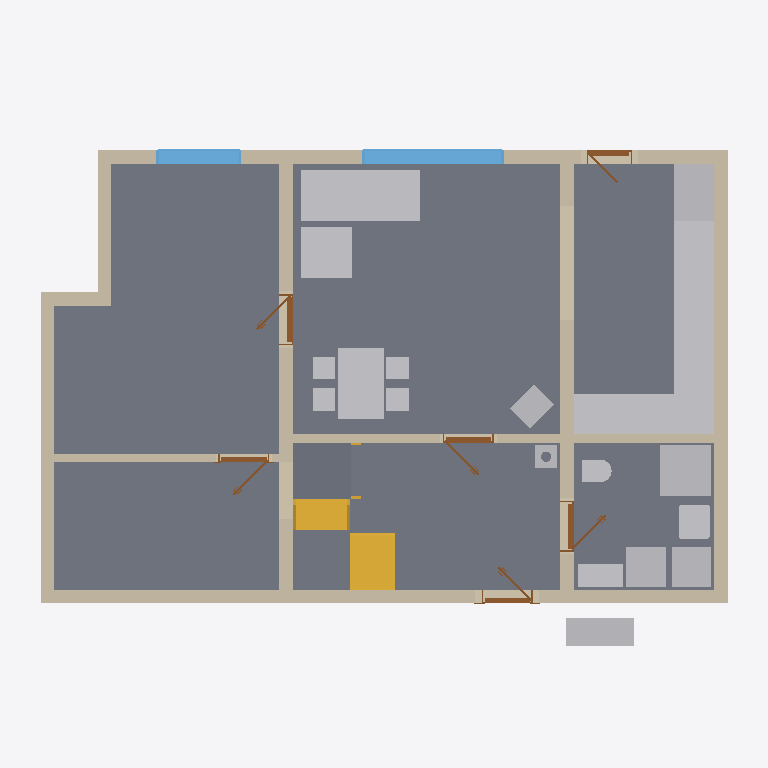
Plan cut of the same IFC building model at storey 'Ground floor' (level 0.00 m, cut at 1.40 m), seen from above with north up, elements coloured by IFC class: 18 other elements (light grey), 11 walls (beige), 7 slabs (grey), 6 doors (brown), 3 stairs (yellow), 2 windows (light blue). Cut surfaces are drawn darker.
Extent 12.6 m × 9.2 m × 8.8 m (x, y, z). Storeys (11): Ground floor at 0.00 m; Upper floor at 3.03 m; Roof - -2: Vapour barrier at 3.03 m; Roof - -3: Gypsum plasterboard at 3.03 m; Roof - 0: Rafters at 3.03 m; Roof - 0a: Collar ties at 3.03 m; Roof - +1: Wood fiberboard at 3.03 m; Roof - +2: Underlay at 3.03 m; Roof - +3: Counter-battens at 3.03 m; Roof - +4: Tile battens at 3.03 m; Roof - +5: Tiles at 3.03 m. Elements (368): 237 IfcBeam, 68 IfcSlab, 23 IfcWall, 15 IfcFurniture, 9 IfcDoor, 7 IfcWindow, 5 IfcSanitaryTerminal, 3 IfcStair, 1 IfcChimney.

HEADER;
FILE_DESCRIPTION(('ViewDefinition[DesignTransferView]'),'2;1');
FILE_NAME('/dev/null','2026-09-06T21:07:02+02:00',(''),(''),'IfcOpenShell 0.8.5','IfcOpenShell 0.8.5','Nobody');
FILE_SCHEMA(('IFC4'));
ENDSEC;
DATA;
#1=IFCPROJECT('3A_9HFukX0IR4C6zYlP271',$,'My house',$,$,$,$,(#10,#15),#5);
#19=IFCSITE('3VxzFuOkb7bRFgUk0TinCw',$,'Site',$,$,#27,$,$,$,$,$,$,$,$);
#20=IFCBUILDING('0LUOR9wpP6nvpTtXCgDfL7',$,'My house',$,$,#32,$,$,$,$,$,$);
#33=IFCBUILDINGSTOREY('3S0mKIHvLEFh5K4SmJZ0si',$,'Ground floor',$,$,#39,$,$,$,0.0);
#40=IFCBUILDINGSTOREY('0nhs0dAqT7jO7fUD55mPHk',$,'Upper floor',$,$,#45,$,$,$,3.03);
#14055=IFCBUILDINGSTOREY('1quVjGv7rACwhNlxwqcRhm',$,'Roof - -2: Vapour barrier','Visibility container for Vapour barrier','ROOF_LAYER',#14060,$,$,$,3.03);
#14061=IFCBUILDINGSTOREY('3I4tW1AIP3zR67vFzax3_T',$,'Roof - -3: Gypsum plasterboard','Visibility container for Gypsum plasterboard','ROOF_LAYER',#14066,$,$,$,3.03);
#14067=IFCBUILDINGSTOREY('2qIJvLh516xuTkh9N0TPvi',$,'Roof - 0: Rafters','Visibility container for Rafters','ROOF_LAYER',#14072,$,$,$,3.03);
#14073=IFCBUILDINGSTOREY('0YMHy5DRn0UwjRCh_cIOpI',$,'Roof - 0a: Collar ties','Visibility container for Collar ties','ROOF_LAYER',#14078,$,$,$,3.03);
#14079=IFCBUILDINGSTOREY('3I7bB3qWDEQwXef1tpOAuA',$,'Roof - +1: Wood fiberboard','Visibility container for Wood fiberboard','ROOF_LAYER',#14084,$,$,$,3.03);
#14085=IFCBUILDINGSTOREY('3NjomobrfD3htFPCJnWdQ2',$,'Roof - +2: Underlay','Visibility container for Roofing underlay','ROOF_LAYER',#14090,$,$,$,3.03);
#14091=IFCBUILDINGSTOREY('2GVnG_Hv1EARDBaFwKClJa',$,'Roof - +3: Counter-battens','Visibility container for Counter-battens','ROOF_LAYER',#14096,$,$,$,3.03);
#14097=IFCBUILDINGSTOREY('3vnPtNb0b6uRA5SiUGrl3T',$,'Roof - +4: Tile battens','Visibility container for Tile battens','ROOF_LAYER',#14102,$,$,$,3.03);
#14103=IFCBUILDINGSTOREY('2$zwHiTev2LhNfF86kVNrD',$,'Roof - +5: Tiles','Visibility container for Roof tiles','ROOF_LAYER',#14108,$,$,$,3.03);
#125=IFCSLAB('1jLsrGghz2vPcsj88f$4yj',$,'Kuchyn',$,$,#130,#137,$,.FLOOR.);
#101=IFCSLAB('2Gk5zpvtj2dOcJI8t5zX8n',$,'Pokoj',$,$,#106,#113,$,.FLOOR.);
#71=IFCSLAB('1X9tnz7NzEHPhhl20ckXuE',$,'Prizemi, posilovna',$,$,#77,#84,$,.FLOOR.);
#149=IFCSLAB('28YprITer4aR$mZAHJDKW7',$,'Chodba',$,$,#154,#161,$,.FLOOR.);
#173=IFCSLAB('3hVKhDu3P2dBaZaqROda1p',$,'Koupelna',$,$,#178,#185,$,.FLOOR.);
#197=IFCWALL('0ZjPqCA$P9oA$tYXw2QrTv',$,'Wall 1',$,$,#207,#218,$,$);
#223=IFCWALL('1ZOaAdCLHFNRLxoRnX$WrE',$,'Wall 2',$,$,#232,#243,$,$);
#1781=IFCFURNITURE('0qDFE0IT51NfwvOxe39Dfs',$,'Gauc',$,$,#1802,#1790,$,$);
#373=IFCWALL('0sG3X8H39BTB6WoOyOTgNZ',$,'Wall 8',$,$,#382,#393,$,$);
#348=IFCWALL('1Ae6_fKhzDIwvYk_YJB6IG',$,'Wall 7',$,$,#357,#368,$,$);
#3087=IFCFURNITURE('2maKpHeoT2Aef0oUSNuXRs',$,'Kuch.?Linka',$,'Kuch.?Linka',#3092,#3099,$,.USERDEFINED.);
#3466=IFCFURNITURE('1QPaZVB0fFyupSlDe9RsQ6',$,'Stul',$,$,#3487,#3475,$,$);
#248=IFCWALL('0AXAfJrizCxBUxlxOIiR$K',$,'Wall 3',$,$,#257,#268,$,$);
#273=IFCWALL('2RjMwx0qr3lhB8zogw80Qm',$,'Wall 4',$,$,#282,#293,$,$);
#2855=IFCSLAB('01oaZm0lj9UAUyGNMSjSHS',$,'Main stair landing',$,$,#2860,#2867,$,.LANDING.);
#2869=IFCSLAB('0t4vYy83z9B8Hq3rQH43sx',$,'Main stair landing',$,$,#2874,#2881,$,.LANDING.);
#1871=IFCFURNITURE('2cOChWRqPAlvNviKD0hG4k',$,'Gauc',$,$,#1892,#1880,$,$);
#2003=IFCSANITARYTERMINAL('3_9MKWdF53vAe1zX6ynUul',$,'Sprcha',$,$,#2024,#2012,$,$);
#2665=IFCSTAIR('3YqmGQhJr3VgrZ1z8plEjL',$,'Main stair',$,$,#2672,$,$,.STRAIGHT_RUN_STAIR.);
#3121=IFCFURNITURE('2sUdOEEjH9lwea34z$nEql',$,'Kuch.?Linka',$,'Kuch.?Linka',#3126,#3133,$,.USERDEFINED.);
#3019=IFCFURNITURE('1wi5obyDTApfptlM6kPnkr',$,'Lednice',$,'Lednice',#3024,#3031,$,.USERDEFINED.);
#974=IFCWINDOW('2oB47TIUb1X9$XnG9yML7R',$,'Window 2',$,$,#1051,#975,$,1.375,2.5,.WINDOW.,.SINGLE_PANEL.,$);
#2127=IFCWALL('34CtK3pDb1JRU_Kn20LN23',$,'Wall 11',$,$,#2136,#2147,$,$);
#1551=IFCFURNITURE('0ntGkbU8z5yvK6LCqY9$7N',$,'Tepelné?Čerpadlo',$,'Tepelné?Čerpadlo',#1556,#1563,$,.USERDEFINED.);
#323=IFCWALL('31oeG61I54ohlZGJ6Hn8KF',$,'Wall 6',$,$,#332,#343,$,$);
#2723=IFCSTAIR('1hvrgF6yL7ZRJBExX6HeOa',$,'Main stair',$,$,#2730,$,$,.STRAIGHT_RUN_STAIR.);
#1656=IFCFURNITURE('2Zp3qm2dT32fC03tCktU_t',$,'Pračka',$,'Pračka',#1661,#1668,$,.USERDEFINED.);
#2951=IFCFURNITURE('2K$WjNXyXFr9Pk00YSZ6Lf',$,'Dřez',$,'Dřez',#2956,#2963,$,.USERDEFINED.);
#1621=IFCFURNITURE('2DhL5V6frD$v7DqSQC1ozb',$,'Zásobník?TUV',$,'Zásobník?TUV',#1626,#1633,$,.USERDEFINED.);
#2985=IFCFURNITURE('0WF3bJujX6JARArM_z94d2',$,'Myčka',$,'Myčka',#2990,#2997,$,.USERDEFINED.);
#3053=IFCFURNITURE('1lZktaFvTCyAkxfJ3DMzyX',$,'Sporák',$,'Sporák',#3058,#3065,$,.USERDEFINED.);
#1306=IFCWALL('2RnDxDa2n8lf0M6smPXMcR',$,'Wall 9',$,$,#1316,#1327,$,$);
#1070=IFCWINDOW('1liWEqNC56tQDi_v9L7U5b',$,'Window 3',$,$,#1147,#1071,$,1.375,1.5,.WINDOW.,.SINGLE_PANEL.,$);
#1526=IFCWALL('2wiydzLTP8uhBU7vCYjxn$',$,'Wall 10',$,$,#1535,#1546,$,$);
#1941=IFCSANITARYTERMINAL('0qMqGY2afD$gWuc9UU5fGF',$,'Umyv',$,$,#1962,#1950,$,$);
#1586=IFCFURNITURE('0ERGfjmTX80OF3759uUXF0',$,'Hydrobox',$,'Hydrobox',#1591,#1598,$,.USERDEFINED.);
#2916=IFCFURNITURE('3D39Elspj8$QPe56ajm5ZG',$,'Kamna',$,'Kamna',#2921,#2928,$,.USERDEFINED.);
#298=IFCWALL('2LqouCKoPFmBFRY9wL2fyw',$,'Wall 5',$,$,#488,#318,$,$);
#2105=IFCSANITARYTERMINAL('0fss3KH1r2Av2CCz0ODozU',$,'WC',$,$,#2126,#2114,$,$);
#2522=IFCDOOR('07dlVbXxbEtB$G_kDn8Rxd',$,'Door 6',$,$,#2643,#2532,$,2.15,0.9,.DOOR.,.SINGLE_SWING_LEFT.,$);
#2328=IFCDOOR('2I33JwOojEres6fulV_5J0',$,'Door 5',$,$,#2449,#2338,$,2.15,0.9,.DOOR.,.SINGLE_SWING_RIGHT.,$);
#2886=IFCCHIMNEY('12QjpWcRr9ofsAERa1ctjm',$,'Main chimney',$,$,#2891,#2906,$,.NOTDEFINED.);
#2170=IFCDOOR('2bBg4Dz9r1FvRBTMXAPJvG',$,'Door 4',$,$,#2291,#2180,$,2.15,0.9,.DOOR.,.SINGLE_SWING_LEFT.,$);
#714=IFCDOOR('1hhifVrrrDWRuYuIeyEdX2',$,'Door 1',$,$,#835,#724,$,2.15,0.9,.DOOR.,.SINGLE_SWING_RIGHT.,$);
#1386=IFCDOOR('3PzRdVBuL7cPXHOIzzmpsR',$,'Door 3',$,$,#1507,#1396,$,2.15,0.9,.DOOR.,.SINGLE_SWING_RIGHT.,$);
#1166=IFCDOOR('38mfHWHh94C9nEtk9BjljR',$,'Door 2',$,$,#1287,#1176,$,2.0,0.8,.DOOR.,.SINGLE_SWING_RIGHT.,$);
#2771=IFCSTAIR('2jjLhEoO18wfI1Fo4g6EO4',$,'Main stair',$,$,#2778,$,$,.STRAIGHT_RUN_STAIR.);
ENDSEC;
